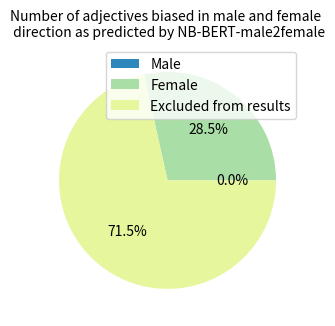

Here is the Python script that generated this plot: (Note: this script raises an exception after producing the figure.)


import numpy as np
import matplotlib.pyplot as plt
import pandas as pd



def plot_pie(results, labels, title, save_to):
    fig, ax = plt.subplots(figsize=(3.5, 3.7), subplot_kw=dict(aspect="equal"))
    colors = {'Female': "#AADEA7", 'Male': "#2D87BB", 'Excluded from results': "#E6F69D"}

    wedges, texts, autotexts = ax.pie(results, autopct='%1.1f%%', textprops=dict(
        color="black"), colors=[colors[v] for v in labels])

    ax.legend(wedges, labels,
              loc=1)

    plt.setp(autotexts, size=10)

    ax.set_title(title, fontsize=10)

    plt.savefig(save_to)

male2female = np.array([0, 490, 1230])

labels = ["Male", "Female", "Excluded from results"]

title = 'Number of adjectives biased in male and female \n direction as predicted by NB-BERT-male2female'


NB_BERTsave_eps = 'debiasing/masked_adjectives_swapped/plot_pie_NB_BERT_male2female.eps'
NB_BERTsave_png = 'debiasing/masked_adjectives_swapped/plot_pie_NB_BERT_male2female.png'


plot_pie(male2female, labels, title, NB_BERTsave_eps)
plot_pie(male2female, labels, title, NB_BERTsave_png)